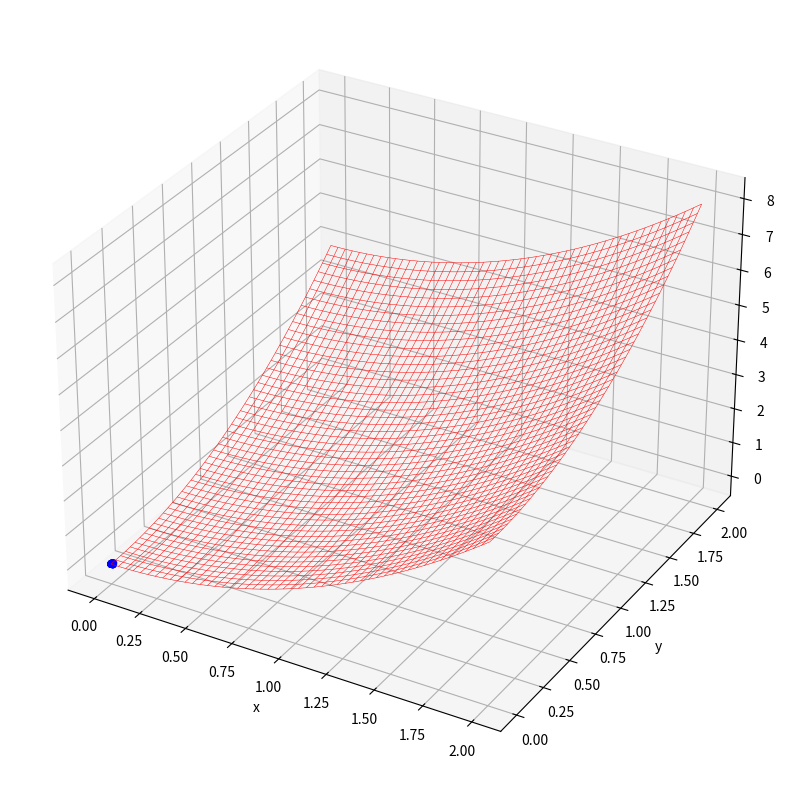

This figure's Python source:
import random
import numpy as np
from matplotlib import pyplot as plt
from matplotlib import animation
from numpy import cos
from numpy import exp
from numpy import pi
from numpy import sqrt
from numpy import e

'''
Fitness Funktion zur Bestimmung der Eignung der Position eines Partikels
@:param x1: Variable1 x2: Vriable2
'''


def fitness_function(x1, x2):
    return x1 ** 2.0 + x2 ** 2.0


'''
Aktualisieren der Geschwindigkeit eines Partikels
@:param  
    particle: Partikel dessen Geschwindigkeit aktualisiert werden soll
    velocity: momentane Geschwindigkeit
    pbest: beste bisher bekannte Position des Partikels
'''


def update_velocity(particle, velocity, pbest, gbest, w_min=0.5, max=1.0, c=0.1):
    # Initial velocity [0,0]
    new_velocity = np.array([0.0 for i in range(len(particle))])
    # Randomly generate r1, r2 and inertia
    r1 = random.uniform(0, max)
    r2 = random.uniform(0, max)
    w = 0.8
    c1 = c
    c2 = c
    # Calculate new velocity
    for i in range(len(particle)):
        new_velocity[i] = w * velocity[i] + c1 * r1 * (pbest[i] - particle[i]) + c2 * r2 * (gbest[i] - particle[i])
    return new_velocity


'''
Aktualisiert die Position des Partikels
@:param particle: Partikel welches aktualisiert werden soll  velocity: Geschwindigkeit des aktuellen Partikels
'''


def update_position(particle, velocity, position_min, position_max):
    new_particle = particle + velocity
    if new_particle[0] > position_max or new_particle[0] < position_min:
        new_particle[0] = particle[0]
    if new_particle[1] > position_max or new_particle[1] < position_min:
        new_particle[1] = particle[1]
    return new_particle


'''
Bereitet die Animation vor, muss einmal aufgerufen werden, bevor images gesichert werden können
'''


def plotting_preparation(position_min, position_max, fitness_function):
    fig = plt.figure(figsize=(10,10))
    ax = fig.add_subplot(111, projection='3d')
    ax.set_xlabel('x')
    ax.set_ylabel('y')
    ax.set_zlabel('z')
    x = np.linspace(position_min, position_max)
    y = np.linspace(position_min, position_max)
    X, Y = np.meshgrid(x, y)
    Z = fitness_function(X, Y)

    ax.plot_wireframe(X, Y, Z, color='r', linewidth=0.35)
    return [ax, fig]


'''
Die Partikelschwarmoptimierung (derzeit nur 2d)
@:param
    population: Populationsgröße/Anzahl der Partikel
    dimension: 2  ->  Anzahl der Variablen
    position_min: Untere Grenze des zu betrachteten Bereichs der Fitnessfunktion
    position_max: Obere Grenze des zu betrachteten Bereichs der Fitnessfunktion
    generation: obere Grenze der Generationen bis abgebrochen wird
    fitness_criterion: Der Wert, welcher erreicht werden muss, damit der Algorithmus als Erfolg abbrechen darf
'''


def pso_2d(population, dimension, position_min, position_max, generation, fitness_criterion,
           fitness_function=fitness_function, file_name='pso_main'):
    # Population
    particles = [[random.uniform(position_min, position_max) for j in range(dimension)] for i in range(population)]
    # Particle best position
    particle_best_positions = particles
    # Fitness
    particle_best_fitness = [fitness_function(p[0], p[1]) for p in particles]
    # Global best particle position
    global_best_position = particles[np.argmin(particle_best_fitness)]
    # Velocity (starting from 0 speed)
    particle_velocity = [[0.0 for j in range(dimension)] for i in range(population)]
    # Animation image placeholder
    images = []
    ax_fig = plotting_preparation(position_min, position_max, fitness_function)
    ax = ax_fig[0]
    fig = ax_fig[1]

    # Loop for the number of generation
    for t in range(generation):
        # Stop if the average fitness value reached a predefined success criterion   fitness_function(global_best_position[0],global_best_position[1])<= fitness_criterion:
        if np.average(particle_best_fitness) <= fitness_criterion:
            break
        else:
            for n in range(population):
                # Update the velocity of each particle
                if fitness_function(particles[n][0], particles[n][1]) < fitness_function(particle_best_positions[n][0],
                                                                                         particle_best_positions[n][1]):
                    particle_best_positions[n] = particles[n]

                particle_velocity[n] = update_velocity(particles[n], particle_velocity[n], particle_best_positions[n],
                                                       global_best_position)
                # Move the particles to new position
                particles[n] = update_position(particles[n], particle_velocity[n], position_min, position_max)
        # Calculate fitness
        particle_best_fitness = [fitness_function(p[0], p[1]) for p in particles]
        # Find the index of the best particle
        gbest_index = np.argmin(particle_best_fitness)
        # Update the position of the best particle
        if fitness_function(particles[gbest_index][0], particles[gbest_index][1]) < fitness_function(
                global_best_position[0], global_best_position[1]):
            global_best_position = particles[gbest_index]

        # Add plot for each generation (within the generation for-loop)
        if (t < 100):
            image = ax.scatter3D([
                particles[n][0] for n in range(population)],
                [particles[n][1] for n in range(population)],
                [fitness_function(particles[n][0], particles[n][1]) for n in range(population)], c='b')
            images.append([image])

    # Results
    print('Global Best Position: ', global_best_position)
    print('Best Fitness Value: ', min(particle_best_fitness))
    print('Average Particle Best Fitness Value: ', np.average(particle_best_fitness))
    print('Number of Generation: ', t)

    # Generate the animation image and save
    animated_image = animation.ArtistAnimation(fig, images)
    animated_image.save('./'+file_name+'.gif', writer='pillow')
    print('\nGIF saved')
    return global_best_position, min(particle_best_fitness)


if __name__ == "__main__":
    population = 100
    dimension = 2
    position_min = 0
    position_max = 2
    generation = 400
    fitness_criterion = 0.00004

    pso_2d(population, dimension, position_min, position_max, generation, fitness_criterion)
